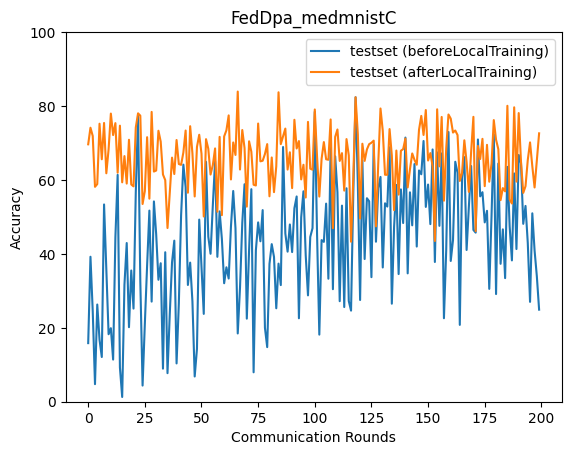

The data file committed next to this chart (first rows):
epoch, accuracy_test_before, accuracy_test_after
0, 15.85, 69.65
1, 39.22, 74.14
2, 24.53, 71.91
3, 4.751, 58.14
4, 26.3, 58.89
5, 16.76, 75.22
6, 12.1, 65.6
7, 53.37, 75.42
8, 36.13, 61.81
9, 18.26, 68.26
10, 19.9, 77.96
11, 11.4, 72.15
12, 44.51, 75.38
13, 61.38, 61.96
14, 9.259, 74.69
15, 1.28, 59.36
16, 31.66, 66.46
17, 42.94, 59.02
18, 20.16, 70.88
19, 35.5, 58.78
20, 25.2, 58.27
21, 56.67, 74.18
22, 77.43, 78.03
23, 32.52, 77.4
24, 4.371, 53.5
25, 21.12, 57.01
26, 36.86, 71.57
27, 51.71, 54.94
28, 27.09, 78.41
29, 54.19, 62.28
30, 45.34, 62.56
31, 33, 73.31
32, 37.46, 70.37
33, 8.945, 61.47
34, 40.44, 59.96
35, 7.725, 47
36, 23.68, 56.7
37, 37.72, 66.04
38, 43.58, 61.6
39, 10.36, 70.81
40, 26.59, 64.31
41, 50.45, 64.09
42, 64.14, 67.43
43, 58.07, 73.38
44, 31.59, 56.55
45, 37.64, 74.55
46, 27.14, 67.2
47, 6.827, 55.54
48, 14.29, 68.94
49, 49.28, 72.23
50, 36.51, 67.12
51, 23.76, 50.12
52, 64.9, 71.04
53, 44.66, 68.45
54, 40.03, 61.47
55, 53.12, 64.02
56, 65.05, 68.53
57, 39.2, 51.41
58, 51.5, 71.66
59, 44.02, 50.48
... 140 more rows
